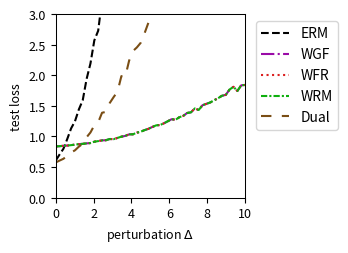

Reproduce this figure in Python.
import numpy as np
import matplotlib.pyplot as plt
from scipy.optimize import minimize
from scipy.special import logsumexp

# --- Experiment Setup & Parameter Definitions ---
# Define the problem's dimensions
DIM_M = 10  # Number of rows for matrix A
DIM_N = 10  # Number of columns for matrix A (dimension of theta)

# Define the number of training/test samples
N_TRAIN_SAMPLES = 10
N_TEST_SAMPLES = 1000

# Define the perturbation range for distribution shift
DELTA_MIN = 0.0
DELTA_MAX = 10.0
DELTA_STEPS = 50

# --- DRO Algorithm Hyperparameters ---
N_EPOCHS = 50 # Number of iterations for the outer optimization
LEARNING_RATE = 0.01 # Learning rate for the outer optimization of theta
LAMBDA_VAL = 0.1 # Regularization parameter lambda
EPSILON = 0.1 # Entropy regularization parameter epsilon
GRAD_CLIP_THRESHOLD = 100.0 # Gradient clipping threshold to prevent explosion

# WGF (Algorithm 3), WFR (Algorithm 4), WRM Specific Parameters
K_INNER_STEPS = 100  # Number of inner loop iterations K
INNER_STEP_SIZE = 0.01 # Inner loop step size eta
WFR_WEIGHT_STEP_SIZE = 0.16 # Step size for weight updates in WFR

# WGF, WFR, RGO Specific Parameters
M_PARTICLES = 8 # Number of particles (samples) used

# Dual Method Specific Parameters
SINKHORN_SAMPLE_LEVEL = 4 # Monte Carlo sampling level for the Dual method

# --- Generate a Fixed Problem Instance ---
np.random.seed(219)
A0 = np.random.randn(DIM_M, DIM_N)
A1 = np.random.randn(DIM_M, DIM_N)
b = np.random.randn(DIM_M)

# --- Data Generation Functions ---
def generate_training_data(n_samples):
    """Generates training data."""
    return np.random.uniform(-0.5, 0.5, n_samples)

def generate_test_data(n_samples, delta):
    """Generates test data with a distributional shift."""
    lower_bound = -0.5 * (1 + delta)
    upper_bound = 0.5 * (1 + delta)
    return np.random.uniform(lower_bound, upper_bound, n_samples)

# --- Core Function Definitions (Vectorized) ---
def loss_function(theta, z):
    """ Computes the loss f_theta(z) for a single sample or a batch of samples z. """
    z = np.atleast_1d(z)
    # A_z shape: (num_z, DIM_M, DIM_N)
    A_z = A0[np.newaxis, :, :] + z[:, np.newaxis, np.newaxis] * A1[np.newaxis, :, :]
    # residual shape: (num_z, DIM_M)
    residual = A_z @ theta - b[np.newaxis, :]
    # loss shape: (num_z,)
    loss = np.sum(residual**2, axis=1) / DIM_M
    return loss.squeeze()

def loss_grad_theta(theta, z):
    """ Computes the gradient of the loss function with respect to theta, nabla_theta f_theta(z), for one or a batch of z. """
    z = np.atleast_1d(z)
    # A_z shape: (num_z, DIM_M, DIM_N)
    A_z = A0[np.newaxis, :, :] + z[:, np.newaxis, np.newaxis] * A1[np.newaxis, :, :]
    # residual shape: (num_z, DIM_M)
    residual = A_z @ theta - b[np.newaxis, :]
    # grad shape: (num_z, DIM_N)
    grad = 2 * (A_z.transpose(0, 2, 1) @ residual[:, :, np.newaxis]).squeeze(axis=2)
    return grad.squeeze()

def loss_grad_z(theta, z):
    """ Computes the gradient of the loss function with respect to z, nabla_z f_theta(z), for one or a batch of z. """
    z = np.atleast_1d(z)
    # A_z shape: (num_z, DIM_M, DIM_N)
    A_z = A0[np.newaxis, :, :] + z[:, np.newaxis, np.newaxis] * A1[np.newaxis, :, :]
    # residual shape: (num_z, DIM_M)
    residual = A_z @ theta - b[np.newaxis, :]
    # grad_A_z is A1 @ theta, shape: (DIM_M,)
    grad_A_z = A1 @ theta
    # grad shape: (num_z,)
    grad = 2 * np.sum(residual * grad_A_z[np.newaxis, :], axis=1)
    return grad.squeeze()

# --- ERM (Empirical Risk Minimization) Implementation ---
def erm_objective_function(theta, xi_samples):
    """ Calculates the ERM objective function value (average loss). """
    return np.mean(loss_function(theta, xi_samples))

def solve_erm(xi_train_samples):
    """ Solves the ERM problem using an optimizer. """
    initial_theta = np.zeros(DIM_N)
    result = minimize(
        erm_objective_function, initial_theta, args=(xi_train_samples,), method='BFGS')
    if not result.success:
        print("Warning: ERM optimization may not have converged.")
    return result.x

# --- MMD-DRO (Maximum Mean Discrepancy DRO) Implementation ---
def imq_kernel_and_grad_numpy(x, y, c=1.0, beta=-0.5):
    """
    Computes the Inverse Multi-Quadric (IMQ) kernel and its gradient w.r.t. x.
    k(x, y) = (c + ||x - y||^2)^beta
    """
    diffs = x[:, np.newaxis, :] - y[np.newaxis, :, :]
    sq_dists = np.sum(diffs**2, axis=2)
    kernel_matrix = (c + sq_dists)**beta
    grad_multiplier = 2 * beta * (c + sq_dists)**(beta - 1)
    grad_k_x = diffs * grad_multiplier[:, :, np.newaxis]
    return kernel_matrix, grad_k_x

def solve_mmd_dro(xi_train_samples):
    """ Solves Sinkhorn DRO using an MMD gradient flow sampler. """
    theta = np.zeros(DIM_N)
    num_train = len(xi_train_samples)

    for epoch in range(N_EPOCHS):
        particles = np.tile(xi_train_samples[:, np.newaxis], (1, M_PARTICLES))
        current_inner_steps = int(max(5, K_INNER_STEPS * (epoch + 1) / N_EPOCHS))
        
        for _ in range(current_inner_steps):
            particles_flat = particles.flatten()
            loss_grads = loss_grad_z(theta, particles_flat)

            particles_reshaped = particles_flat[:, np.newaxis]
            xi_train_reshaped = xi_train_samples[:, np.newaxis]

            _, grad_K_clone = imq_kernel_and_grad_numpy(particles_reshaped, particles_reshaped)
            mmd_term1 = np.mean(grad_K_clone, axis=1).squeeze()

            _, grad_K_orig = imq_kernel_and_grad_numpy(particles_reshaped, xi_train_reshaped)
            mmd_term2 = np.mean(grad_K_orig, axis=1).squeeze()

            velocity = loss_grads - LAMBDA_VAL * (mmd_term1 - mmd_term2)
            noise = np.random.randn(*particles_flat.shape) * 0.01
            
            particles_flat = particles_flat + INNER_STEP_SIZE * velocity + noise
            particles = particles_flat.reshape(num_train, M_PARTICLES)
        
        all_grads = loss_grad_theta(theta, particles.flatten())
        avg_particle_grads = all_grads.reshape(num_train, M_PARTICLES, -1).mean(axis=1)
        total_grad = avg_particle_grads.sum(axis=0)
            
        avg_grad = total_grad / num_train
        grad_norm = np.linalg.norm(avg_grad)
        if grad_norm > GRAD_CLIP_THRESHOLD:
            avg_grad = avg_grad * GRAD_CLIP_THRESHOLD / grad_norm
        theta -= LEARNING_RATE * avg_grad
        
    return theta


# --- RGO (Algorithm 2) Implementation (Vectorized) ---
# def solve_rgo(xi_train_samples):
#     """ Solves Sinkhorn DRO using the RGO algorithm. """
#     theta = np.zeros(DIM_N)
#     num_train = len(xi_train_samples)
    
#     def rgo_inner_objective(z, xi, current_theta):
#         l = loss_function(current_theta, z.flatten()).reshape(z.shape)
#         penalty = (z - xi)**2
#         return -l / (LAMBDA_VAL * EPSILON) + penalty / EPSILON

#     def rgo_inner_objective_grad_z(z, xi, current_theta):
#         grad_l_z = loss_grad_z(current_theta, z)
#         grad_penalty = 2 * (z - xi)
#         return -grad_l_z / (LAMBDA_VAL * EPSILON) + grad_penalty
    
#     for epoch in range(N_EPOCHS):
#         # Stage 1: Use gradient descent to find z* for all xi simultaneously
#         z_k = xi_train_samples.copy()
#         for _ in range(K_INNER_STEPS):
#             grad = rgo_inner_objective_grad_z(z_k, xi_train_samples, theta)
#             z_k -= INNER_STEP_SIZE * grad
#         z_star_batch = z_k

#         # Stage 2: Vectorized rejection sampling M_PARTICLES times for each xi
#         variance = (LAMBDA_VAL * EPSILON) / (2 * LAMBDA_VAL - RGO_SMOOTHNESS_L)
#         if variance <= 0: variance = 1e-6
#         std_dev = np.sqrt(variance)
        
#         z_star_expanded = z_star_batch[:, np.newaxis]
#         xi_expanded = xi_train_samples[:, np.newaxis]
        
#         final_accepted_samples = np.zeros((num_train, M_PARTICLES))
#         active_flags = np.ones((num_train, M_PARTICLES), dtype=bool)
        
#         for _ in range(100): # Max 100 attempts for vectorization
#             if not np.any(active_flags): break
            
#             proposals = np.random.normal(0, std_dev, size=(num_train, M_PARTICLES))
#             z_candidates = z_star_expanded + proposals
            
#             f_val_candidates = rgo_inner_objective(z_candidates, xi_expanded, theta)
#             f_val_star = rgo_inner_objective(z_star_expanded, xi_expanded, theta)
            
#             log_accept_prob = -f_val_candidates + f_val_star - (proposals**2 / (2*variance))
            
#             acceptance_mask = np.log(np.random.rand(num_train, M_PARTICLES)) < log_accept_prob
#             newly_accepted = acceptance_mask & active_flags
            
#             final_accepted_samples[newly_accepted] = z_candidates[newly_accepted]
#             active_flags[newly_accepted] = False

#         if np.any(active_flags):
#             final_accepted_samples[active_flags] = z_star_expanded[active_flags]

#         all_grads = loss_grad_theta(theta, final_accepted_samples.flatten())
#         avg_particle_grads = all_grads.reshape(num_train, M_PARTICLES, -1).mean(axis=1)
#         total_grad = avg_particle_grads.sum(axis=0)
        
#         avg_grad = total_grad / num_train
#         grad_norm = np.linalg.norm(avg_grad)
#         if grad_norm > GRAD_CLIP_THRESHOLD:
#             avg_grad = avg_grad * GRAD_CLIP_THRESHOLD / grad_norm
#         theta -= LEARNING_RATE * avg_grad
        
#     return theta

# --- Wasserstein Gradient Flow (WGF) Implementation (Vectorized) ---
def solve_wgf(xi_train_samples):
    """ Solves Sinkhorn DRO using Wasserstein Gradient Flow (WGF). """
    theta = np.zeros(DIM_N)
    num_train = len(xi_train_samples)
    
    def f_bar_grad_z(z, xi, current_theta):
        grad_f = loss_grad_z(current_theta, z)
        return grad_f - 2 * LAMBDA_VAL * (z - xi)

    for epoch in range(N_EPOCHS):
        particles = np.tile(xi_train_samples[:, np.newaxis], (1, M_PARTICLES))
        
        for _ in range(K_INNER_STEPS):
            particles_flat = particles.flatten()
            xi_expanded = np.repeat(xi_train_samples, M_PARTICLES)
            
            grad = f_bar_grad_z(particles_flat, xi_expanded, theta)
            noise = np.random.normal(0, 1, size=particles_flat.shape)
            
            updated_particles_flat = particles_flat + INNER_STEP_SIZE * grad + np.sqrt(2 * INNER_STEP_SIZE * LAMBDA_VAL * EPSILON) * noise
            particles = updated_particles_flat.reshape(num_train, M_PARTICLES)
            particles = np.clip(particles, -1, 1)
            
        all_grads = loss_grad_theta(theta, particles.flatten())
        avg_particle_grads = all_grads.reshape(num_train, M_PARTICLES, -1).mean(axis=1)
        total_grad = avg_particle_grads.sum(axis=0)
            
        avg_grad = total_grad / num_train
        grad_norm = np.linalg.norm(avg_grad)
        if grad_norm > GRAD_CLIP_THRESHOLD:
            avg_grad = avg_grad * GRAD_CLIP_THRESHOLD / grad_norm
        theta -= LEARNING_RATE * avg_grad
        
    return theta

# --- WFR Flow (Algorithm 4) Implementation (Vectorized) ---
def solve_wfr(xi_train_samples):
    """ Solves Sinkhorn DRO using WFR Flow. """
    theta = np.zeros(DIM_N)
    num_train = len(xi_train_samples)
    
    def f_bar_grad_z(z, xi, current_theta):
        grad_f = loss_grad_z(current_theta, z)
        return grad_f - 2 * LAMBDA_VAL * (z - xi)

    for epoch in range(N_EPOCHS):
        particles = np.tile(xi_train_samples[:, np.newaxis], (1, M_PARTICLES))
        weights = np.full((num_train, M_PARTICLES), 1.0 / M_PARTICLES)
        
        for _ in range(K_INNER_STEPS):
            particles_flat = particles.flatten()
            xi_expanded = np.repeat(xi_train_samples, M_PARTICLES)
            
            grad = f_bar_grad_z(particles_flat, xi_expanded, theta)
            noise = np.random.normal(0, 1, size=particles_flat.shape)
            updated_particles_flat = particles_flat + INNER_STEP_SIZE * grad + np.sqrt(2 * INNER_STEP_SIZE * LAMBDA_VAL * EPSILON) * noise
            particles = updated_particles_flat.reshape(num_train, M_PARTICLES)
            particles = np.clip(particles, -1, 1)
            
            f_bar_val = loss_function(theta, particles.flatten()).reshape(particles.shape) - LAMBDA_VAL * (particles - xi_train_samples[:, np.newaxis])**2
            weights = (weights**(1 - LAMBDA_VAL * EPSILON * WFR_WEIGHT_STEP_SIZE)) * np.exp(WFR_WEIGHT_STEP_SIZE * f_bar_val)
            
            sum_weights = np.sum(weights, axis=1, keepdims=True)
            weights /= (sum_weights + 1e-9)

            low_weight_threshold = 1e-3
            low_weight_mask = weights < low_weight_threshold
            rows_with_low_weights = np.any(low_weight_mask, axis=1)

            if np.any(rows_with_low_weights):
                max_weight_indices = np.argmax(weights, axis=1, keepdims=True)
                max_weight_vals = np.take_along_axis(weights, max_weight_indices, axis=1)
                highest_weight_point_data = np.take_along_axis(particles, max_weight_indices, axis=1)

                low_weights_sum = np.sum(weights * low_weight_mask, axis=1, keepdims=True)
                num_low_weights = np.sum(low_weight_mask, axis=1, keepdims=True)

                avg_weight = (max_weight_vals + low_weights_sum) / (num_low_weights + 1.0 + 1e-9)

                max_weight_mask = np.zeros_like(weights, dtype=bool)
                np.put_along_axis(max_weight_mask, max_weight_indices, True, axis=1)

                update_mask = (low_weight_mask | max_weight_mask) & rows_with_low_weights[:, np.newaxis]
                
                x_update_mask = low_weight_mask & rows_with_low_weights[:, np.newaxis]

                weights = np.where(update_mask, avg_weight, weights)

                particles = np.where(x_update_mask, highest_weight_point_data, particles)

                sum_weights = np.sum(weights, axis=1, keepdims=True)
                weights /= (sum_weights + 1e-9)
            
        all_grads = loss_grad_theta(theta, particles.flatten()).reshape(num_train, M_PARTICLES, -1)
        weighted_grads = np.sum(weights[:, :, np.newaxis] * all_grads, axis=1)
        total_grad = np.sum(weighted_grads, axis=0)
        
        avg_grad = total_grad / num_train
        grad_norm = np.linalg.norm(avg_grad)
        if grad_norm > GRAD_CLIP_THRESHOLD:
            avg_grad = avg_grad * GRAD_CLIP_THRESHOLD / grad_norm
        theta -= LEARNING_RATE * avg_grad
        
    return theta

# --- WRM (Wasserstein Robust Method) Implementation (Vectorized) ---
def solve_wrm(xi_train_samples):
    """ Solves using WRM (deterministic inner optimization). """
    theta = np.zeros(DIM_N)
    num_train = len(xi_train_samples)
    
    def f_bar_grad_z(z, xi, current_theta):
        grad_f = loss_grad_z(current_theta, z)
        return grad_f - 2 * LAMBDA_VAL * (z - xi)

    for epoch in range(N_EPOCHS):
        z_k = xi_train_samples.copy()
        for _ in range(K_INNER_STEPS):
            grad = f_bar_grad_z(z_k, xi_train_samples, theta)
            z_k += INNER_STEP_SIZE * grad
            z_k = np.clip(z_k, -1, 1)
            
        total_grad = loss_grad_theta(theta, z_k).sum(axis=0)
            
        avg_grad = total_grad / num_train
        grad_norm = np.linalg.norm(avg_grad)
        if grad_norm > GRAD_CLIP_THRESHOLD:
            avg_grad = avg_grad * GRAD_CLIP_THRESHOLD / grad_norm
        theta -= LEARNING_RATE * avg_grad
        
    return theta

# --- Dual Method Implementation (Vectorized) ---
def solve_dual(xi_train_samples):
    """ Solves Sinkhorn DRO using the dual method. """
    theta = np.zeros(DIM_N)
    num_train = len(xi_train_samples)
    
    levels = np.arange(SINKHORN_SAMPLE_LEVEL + 1)
    numerators = 2.0**(-levels)
    denominator = 2.0 - 2.0**(-SINKHORN_SAMPLE_LEVEL)
    probabilities = numerators / denominator
    
    for _ in range(N_EPOCHS):
        sampled_level = np.random.choice(levels, p=probabilities)
        m = 2**sampled_level
        
        noise = np.random.randn(num_train, m) * np.sqrt(EPSILON)
        z_samples = xi_train_samples[:, np.newaxis] + noise
        
        v = loss_function(theta, z_samples.flatten()).reshape(num_train, m) / (LAMBDA_VAL * EPSILON)
        
        v_max = np.max(v, axis=1, keepdims=True)
        weights = np.exp(v - v_max) 
        weights /= np.sum(weights, axis=1, keepdims=True)
        
        grads = loss_grad_theta(theta, z_samples.flatten()).reshape(num_train, m, -1)
        weighted_grads = np.sum(weights[:, :, np.newaxis] * grads, axis=1)
        total_grad = np.sum(weighted_grads, axis=0)

        avg_grad = total_grad / num_train
        grad_norm = np.linalg.norm(avg_grad)
        if grad_norm > GRAD_CLIP_THRESHOLD:
            avg_grad = avg_grad * GRAD_CLIP_THRESHOLD / grad_norm
        theta -= LEARNING_RATE * avg_grad
        
    return theta

# --- Experiment Execution and Evaluation ---
def run_experiment():
    """ Executes the complete experimental procedure. """
    xi_train = generate_training_data(N_TRAIN_SAMPLES)
    
    print("Solving ERM model...")
    theta_erm = solve_erm(xi_train)
    # print("Solving RGO model...")
    # theta_rgo = solve_rgo(xi_train)
    print("Solving WGF model...")
    np.random.seed(42)
    theta_wgf = solve_wgf(xi_train)
    print("Solving WFR model...")
    np.random.seed(42)
    theta_wfr = solve_wfr(xi_train)
    print("Solving WRM model...")
    theta_wrm = solve_wrm(xi_train)
    print("Solving Dual model...")
    np.random.seed(42)
    theta_dual = solve_dual(xi_train)
    # print("Solvinh MMD model...")
    # theta_mmd_dro = solve_mmd_dro(xi_train)
    print("All models solved.")

    delta_values = np.linspace(DELTA_MIN, DELTA_MAX, DELTA_STEPS)
    results = {'ERM': [], 'WGF': [], 'WFR': [], 'WRM': [], 'Dual': []} #, 'MMD': []
    models = {
        'ERM': theta_erm,  'WGF': theta_wgf, 
        'WFR': theta_wfr, 'WRM': theta_wrm, 'Dual': theta_dual#, 'MMD': theta_mmd_dro
    }

    print("Evaluating all models...")
    for delta in delta_values:
        xi_test = generate_test_data(N_TEST_SAMPLES, delta)
        for name, theta in models.items():
            test_loss = erm_objective_function(theta, xi_test)
            results[name].append(test_loss)
            
    print("Evaluation complete.")
    return delta_values, results

# --- Results Visualization ---
def plot_results(delta_values, results):
    """ Plots the loss curves for all models against the perturbation delta. """
    fig, ax = plt.subplots(figsize=(3.6, 2.613), dpi=300)

    styles = {
        'ERM': {'color': 'k', 'linestyle': '--'},
        'RGO': {'color': '#9467bd', 'linestyle': '-'}, 
        'WGF': {'color': "#9a0ba7", 'linestyle': '-.'},
        'WFR': {'color': "#db2020", 'linestyle': ':'},
        'WRM': {'color': "#0eaf0e", 'linestyle': (0, (3, 1, 1, 1))}, 
        'Dual': {'color': "#7A4E15", 'linestyle': (0, (5, 5))}, 
        'MMD': {'color': "#f19317", 'linestyle': (0, (1, 1))} 
    }
    
    for name, losses in results.items():
        ax.plot(delta_values, losses, linewidth=1.5, label=name, **styles[name])

    #ax.set_title('(a) Uncertain least squares loss', fontsize=11)
    ax.set_xlabel(r'perturbation $\Delta$', fontsize=9)
    ax.set_ylabel('test loss', fontsize=9)
    ax.tick_params(axis='both', which='major', labelsize=9)
    for spine in ax.spines.values():
        spine.set_linewidth(0.75)
    ax.set_xlim(0, 10)
    ax.set_ylim(0, 3)
    ax.grid(False)
    ax.legend(fontsize=10)
    ax.legend(loc='upper left', bbox_to_anchor=(1.02, 1))
    plt.tight_layout()
    plt.savefig('uncertain_least_squares_results.pdf', dpi=300)
    plt.show()

# --- Main Program Entry ---
if __name__ == '__main__':
    with np.errstate(all='ignore'):
        delta_vals, all_results = run_experiment()
        plot_results(delta_vals, all_results)